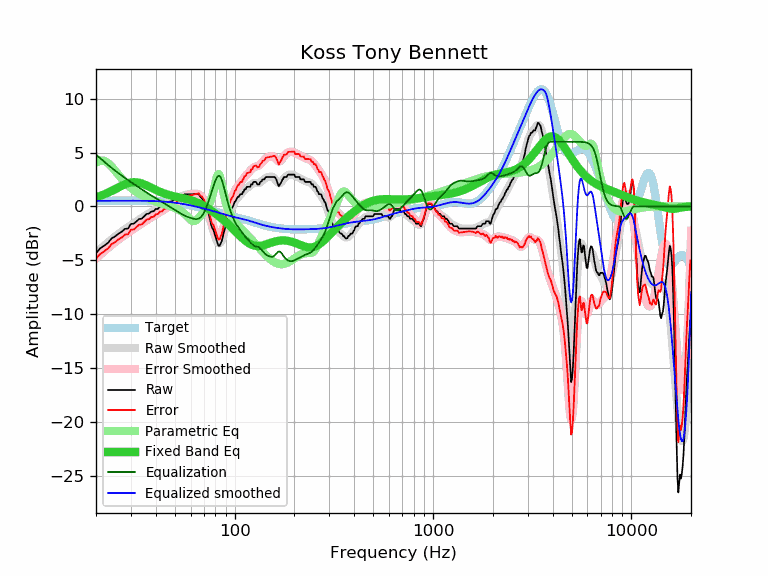

The file beside this chart, header and first rows:
frequency, raw, error, smoothed, error_smoothed, equalization, parametric_eq, equalized_raw, equalized_smoothed, target
20, -4.33, -4.85, -4.29, -4.81, 4.81, 0.85, 0.48, 0.52, 0.52
21, -3.88, -4.40, -3.95, -4.47, 4.47, 0.98, 0.59, 0.52, 0.52
22, -3.63, -4.16, -3.63, -4.15, 4.15, 1.12, 0.52, 0.53, 0.52
23, -3.37, -3.90, -3.32, -3.85, 3.85, 1.28, 0.48, 0.53, 0.53
24, -2.96, -3.49, -3.04, -3.57, 3.57, 1.44, 0.61, 0.53, 0.53
25, -2.77, -3.30, -2.78, -3.31, 3.31, 1.61, 0.54, 0.53, 0.53
26, -2.51, -3.04, -2.54, -3.07, 3.07, 1.77, 0.56, 0.53, 0.53
27, -2.34, -2.87, -2.32, -2.85, 2.85, 1.92, 0.51, 0.53, 0.53
28, -2.07, -2.60, -2.11, -2.64, 2.64, 2.05, 0.57, 0.53, 0.53
29, -2.05, -2.58, -1.91, -2.45, 2.45, 2.16, 0.39, 0.53, 0.53
30, -1.62, -2.15, -1.73, -2.26, 2.26, 2.22, 0.64, 0.53, 0.53
31, -1.60, -2.13, -1.55, -2.08, 2.08, 2.25, 0.48, 0.53, 0.53
32, -1.37, -1.90, -1.38, -1.91, 1.91, 2.24, 0.54, 0.53, 0.53
33, -1.16, -1.69, -1.21, -1.74, 1.74, 2.20, 0.58, 0.53, 0.53
34, -1.14, -1.67, -1.06, -1.59, 1.59, 2.13, 0.44, 0.53, 0.53
35, -0.91, -1.44, -0.91, -1.43, 1.43, 2.05, 0.52, 0.52, 0.52
36, -0.69, -1.21, -0.77, -1.29, 1.29, 1.95, 0.60, 0.52, 0.52
37, -0.66, -1.18, -0.64, -1.15, 1.15, 1.84, 0.49, 0.51, 0.51
38, -0.46, -0.97, -0.51, -1.02, 1.02, 1.74, 0.56, 0.51, 0.51
39, -0.46, -0.96, -0.39, -0.89, 0.89, 1.63, 0.43, 0.50, 0.50
40, -0.23, -0.73, -0.27, -0.77, 0.77, 1.54, 0.53, 0.49, 0.49
41, -0.23, -0.72, -0.16, -0.65, 0.65, 1.44, 0.41, 0.48, 0.48
42, -0.00, -0.48, -0.06, -0.53, 0.53, 1.36, 0.53, 0.47, 0.47
43, -0.00, -0.46, 0.05, -0.42, 0.42, 1.28, 0.42, 0.46, 0.46
44, 0.23, -0.22, 0.14, -0.31, 0.31, 1.21, 0.53, 0.45, 0.45
45, 0.23, -0.21, 0.24, -0.20, 0.20, 1.15, 0.43, 0.44, 0.44
46, 0.29, -0.13, 0.33, -0.09, 0.09, 1.09, 0.38, 0.42, 0.42
47, 0.45, 0.04, 0.42, 0.01, -0.01, 1.04, 0.43, 0.40, 0.40
48, 0.45, 0.06, 0.50, 0.12, -0.12, 1.00, 0.33, 0.39, 0.39
49, 0.59, 0.22, 0.59, 0.22, -0.22, 0.96, 0.36, 0.37, 0.37
50, 0.68, 0.33, 0.67, 0.33, -0.33, 0.92, 0.35, 0.35, 0.35
51, 0.73, 0.40, 0.75, 0.43, -0.43, 0.89, 0.30, 0.33, 0.33
52, 0.91, 0.60, 0.83, 0.52, -0.52, 0.85, 0.39, 0.30, 0.30
53, 0.91, 0.63, 0.89, 0.61, -0.61, 0.82, 0.29, 0.28, 0.28
54, 0.91, 0.65, 0.96, 0.70, -0.70, 0.79, 0.21, 0.26, 0.26
55, 0.91, 0.68, 1.01, 0.78, -0.78, 0.76, 0.13, 0.23, 0.23
56, 1.14, 0.93, 1.06, 0.85, -0.85, 0.73, 0.29, 0.21, 0.21
57, 1.14, 0.96, 1.09, 0.91, -0.91, 0.70, 0.22, 0.18, 0.18
58, 1.14, 0.99, 1.12, 0.97, -0.97, 0.66, 0.17, 0.15, 0.15
59, 1.14, 1.01, 1.15, 1.02, -1.02, 0.63, 0.12, 0.12, 0.12
60, 1.14, 1.04, 1.16, 1.07, -1.07, 0.59, 0.07, 0.10, 0.10
61, 1.14, 1.07, 1.18, 1.11, -1.11, 0.55, 0.03, 0.07, 0.07
62, 1.14, 1.10, 1.18, 1.14, -1.14, 0.50, -0.00, 0.04, 0.04
63, 1.14, 1.13, 1.17, 1.16, -1.16, 0.46, -0.03, 0.01, 0.01
64, 1.14, 1.16, 1.15, 1.17, -1.17, 0.41, -0.03, -0.02, -0.02
65, 1.14, 1.19, 1.11, 1.16, -1.16, 0.35, -0.02, -0.05, -0.05
66, 1.14, 1.22, 1.04, 1.12, -1.12, 0.30, 0.02, -0.08, -0.08
67, 0.91, 1.02, 0.94, 1.04, -1.04, 0.24, -0.13, -0.11, -0.11
68, 0.81, 0.94, 0.79, 0.93, -0.93, 0.18, -0.12, -0.14, -0.14
69, 0.66, 0.82, 0.61, 0.77, -0.77, 0.11, -0.12, -0.17, -0.17
70, 0.45, 0.64, 0.38, 0.58, -0.58, 0.05, -0.13, -0.20, -0.20
71, 0.13, 0.35, 0.12, 0.35, -0.35, -0.02, -0.22, -0.23, -0.23
72, -0.24, 0.01, -0.17, 0.08, -0.08, -0.08, -0.33, -0.26, -0.26
73, -0.46, -0.18, -0.49, -0.20, 0.20, -0.15, -0.26, -0.28, -0.29
74, -0.73, -0.42, -0.83, -0.51, 0.51, -0.22, -0.22, -0.31, -0.31
75, -1.17, -0.83, -1.18, -0.84, 0.84, -0.29, -0.33, -0.34, -0.34
76, -1.66, -1.29, -1.54, -1.17, 1.17, -0.37, -0.49, -0.37, -0.37
77, -2.00, -1.60, -1.90, -1.50, 1.50, -0.44, -0.50, -0.40, -0.40
78, -2.12, -1.69, -2.26, -1.83, 1.83, -0.51, -0.30, -0.43, -0.43
79, -2.45, -1.99, -2.59, -2.13, 2.13, -0.59, -0.32, -0.46, -0.46
... 553 more rows
